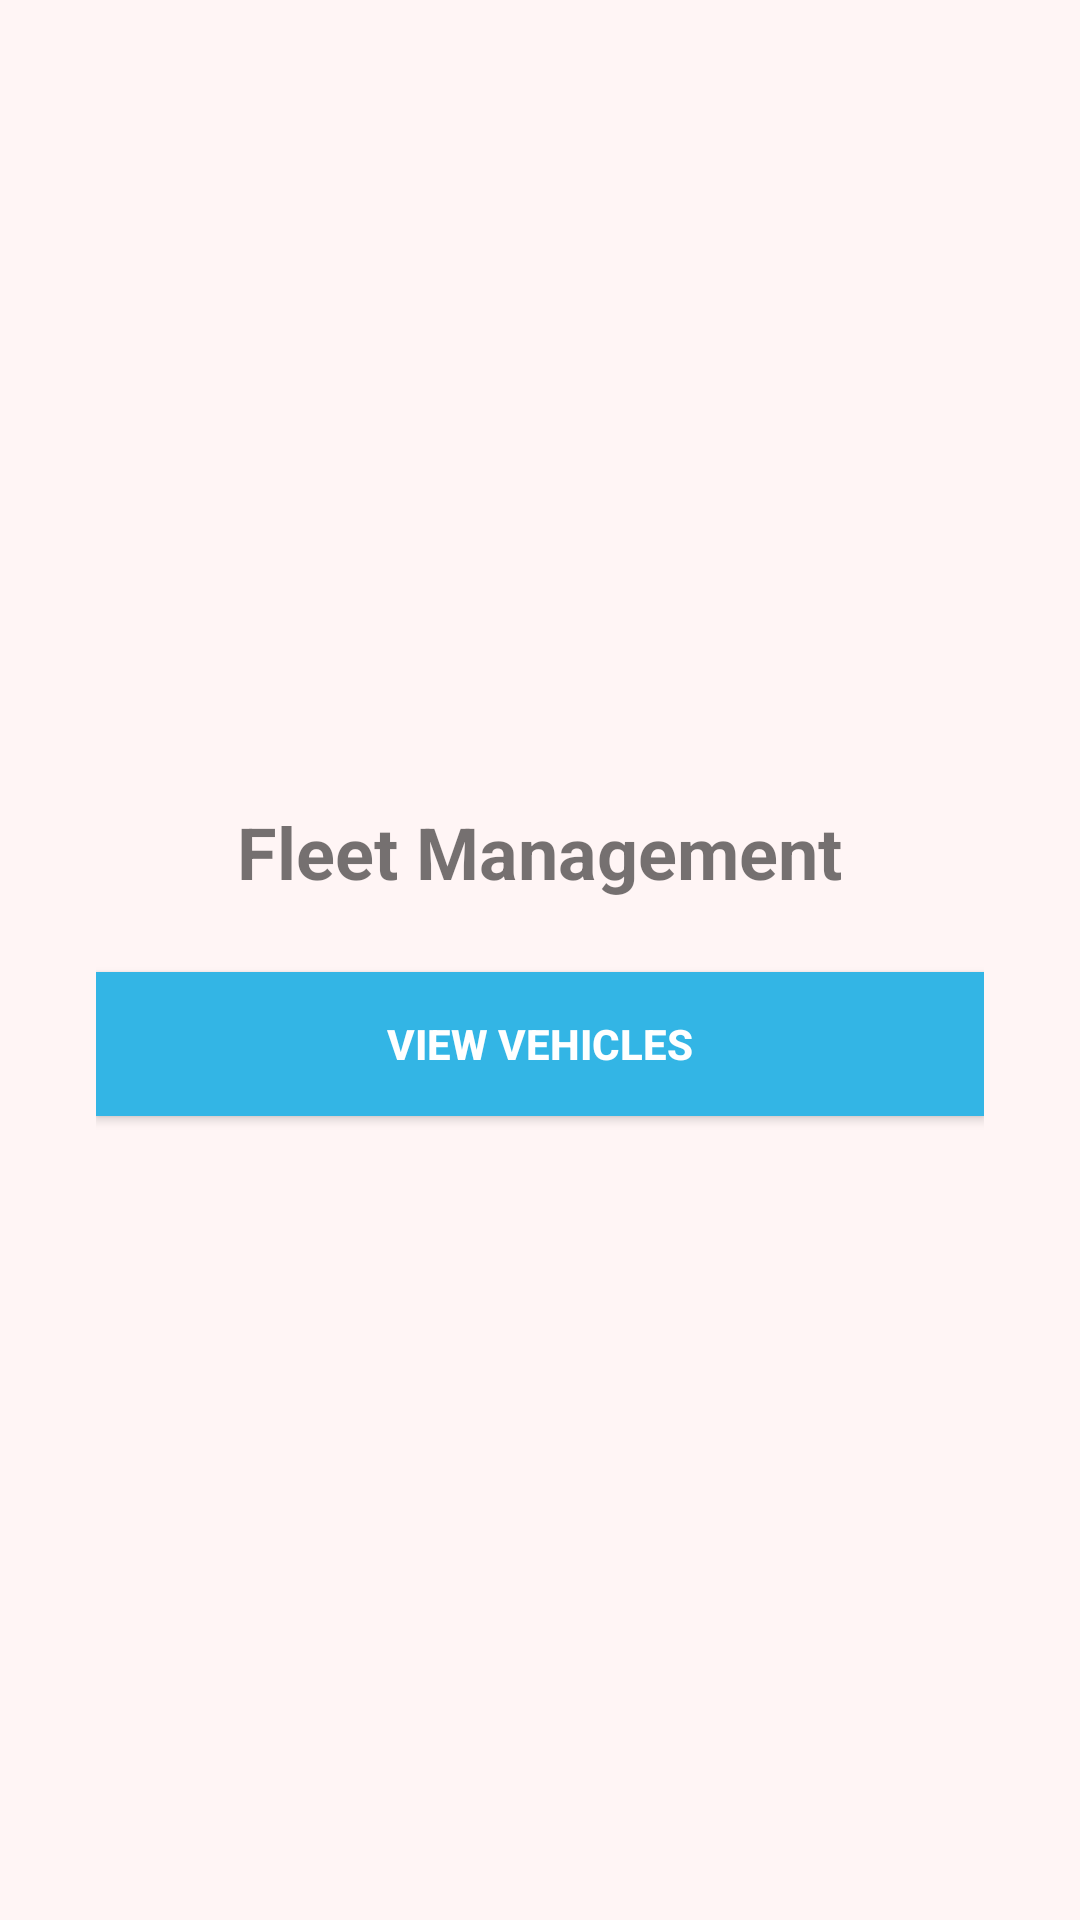

Here is an Android app screen rendered from its layout file. Give the layout XML and the strings, colors and styles it references.
<!-- AndroidManifest.xml: application theme Theme.D308project -->
<!-- res/layout/activity_main.xml -->
<?xml version="1.0" encoding="utf-8"?>
<LinearLayout xmlns:android="http://schemas.android.com/apk/res/android"
    android:layout_width="match_parent"
    android:layout_height="match_parent"
    android:padding="32dp"
    android:gravity="center"
    android:orientation="vertical"
    android:background="#FFF5F5">

    <TextView
        android:layout_width="wrap_content"
        android:layout_height="wrap_content"
        android:text="Fleet Management"
        android:textSize="24sp"
        android:textStyle="bold"
        android:layout_marginBottom="24dp" />

    <Button
        android:id="@+id/btnGoToVehicles"
        android:layout_width="match_parent"
        android:layout_height="wrap_content"
        android:text="VIEW VEHICLES"
        android:textAllCaps="true"
        android:textStyle="bold"
        android:textColor="@android:color/white"
        android:background="@android:color/holo_blue_light" />
</LinearLayout>
<!-- resources referenced by this layout -->
<resources>
  <style name="Theme.D308project" parent="Theme.AppCompat.Light.DarkActionBar">
          
          <item name="colorPrimary">#6200EE</item>
          <item name="colorPrimaryDark">#3700B3</item>
          <item name="colorAccent">#03DAC5</item>
      </style>
</resources>
